Run: headless pygame with SDL's dummy video driver; simulated clock (each Clock.tick advances the game by its frame time, no real sleeping); random seed 0; keys injected as events and as key.get_pressed() state; no mouse input.
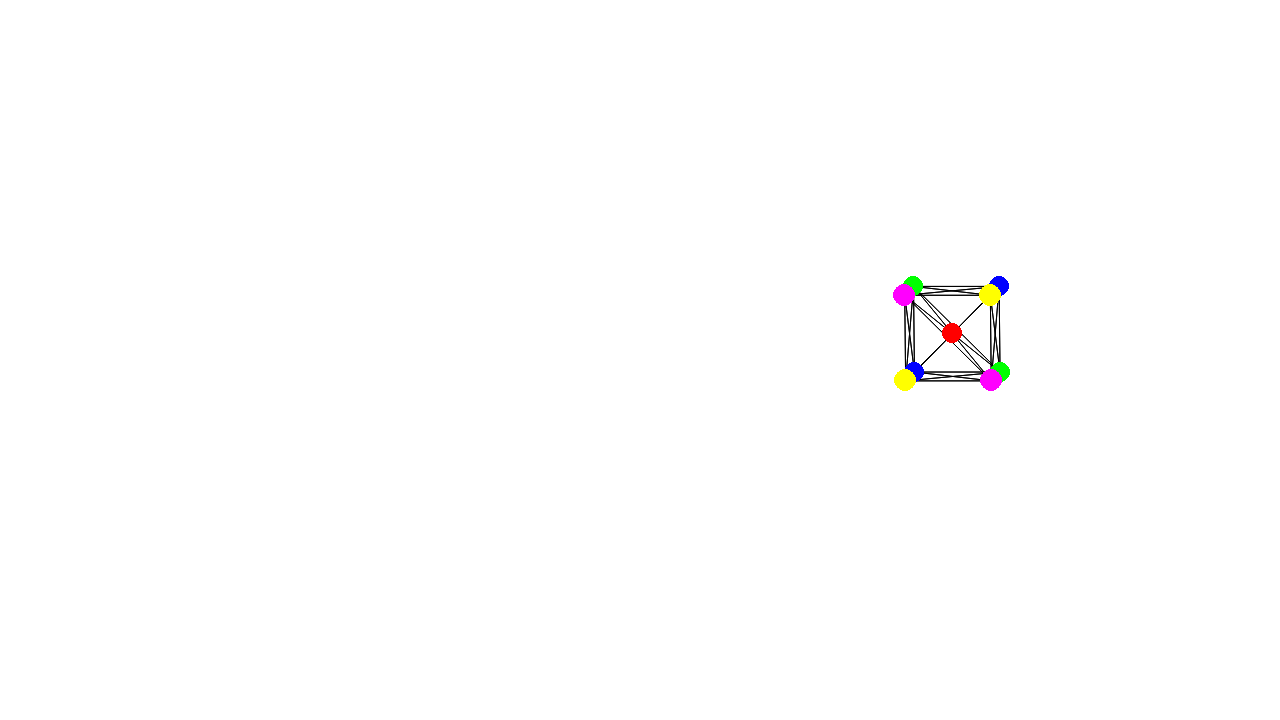
Frame 1 of 4 · flips 1–60 · no input
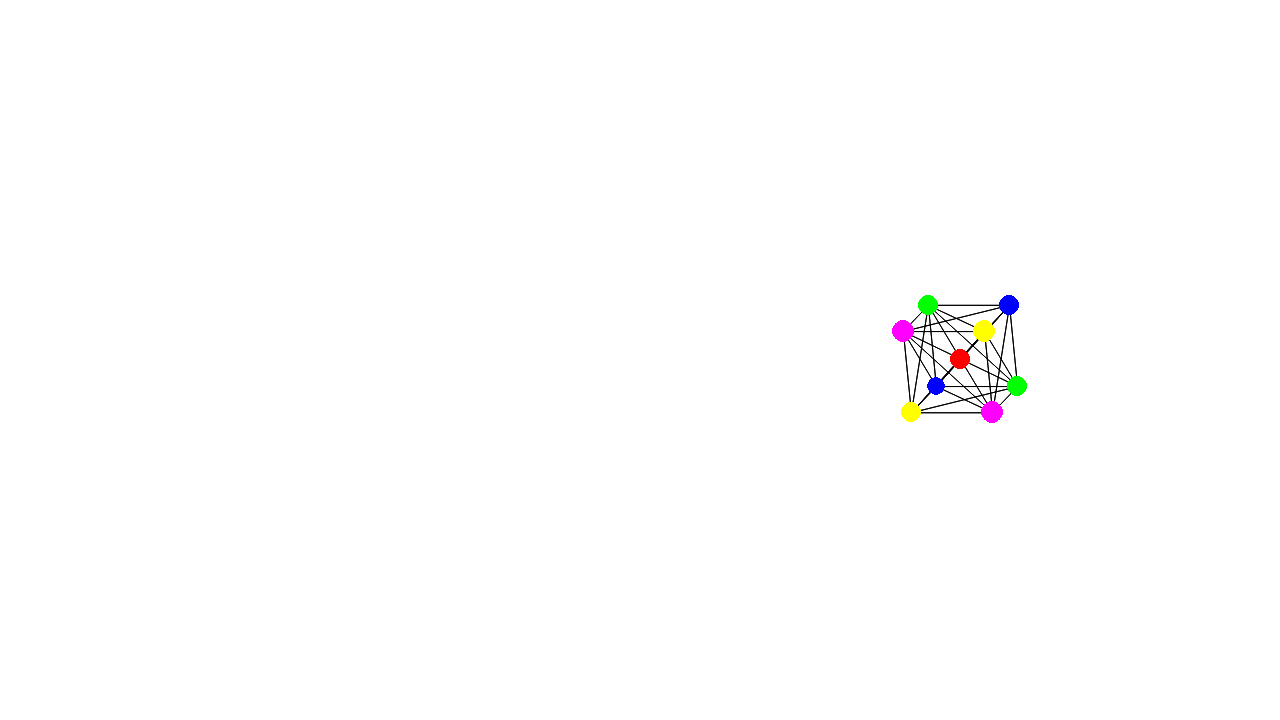
Frame 2 of 4 · flips 61–180 · tapped SPACE, RETURN · held RIGHT (→), D
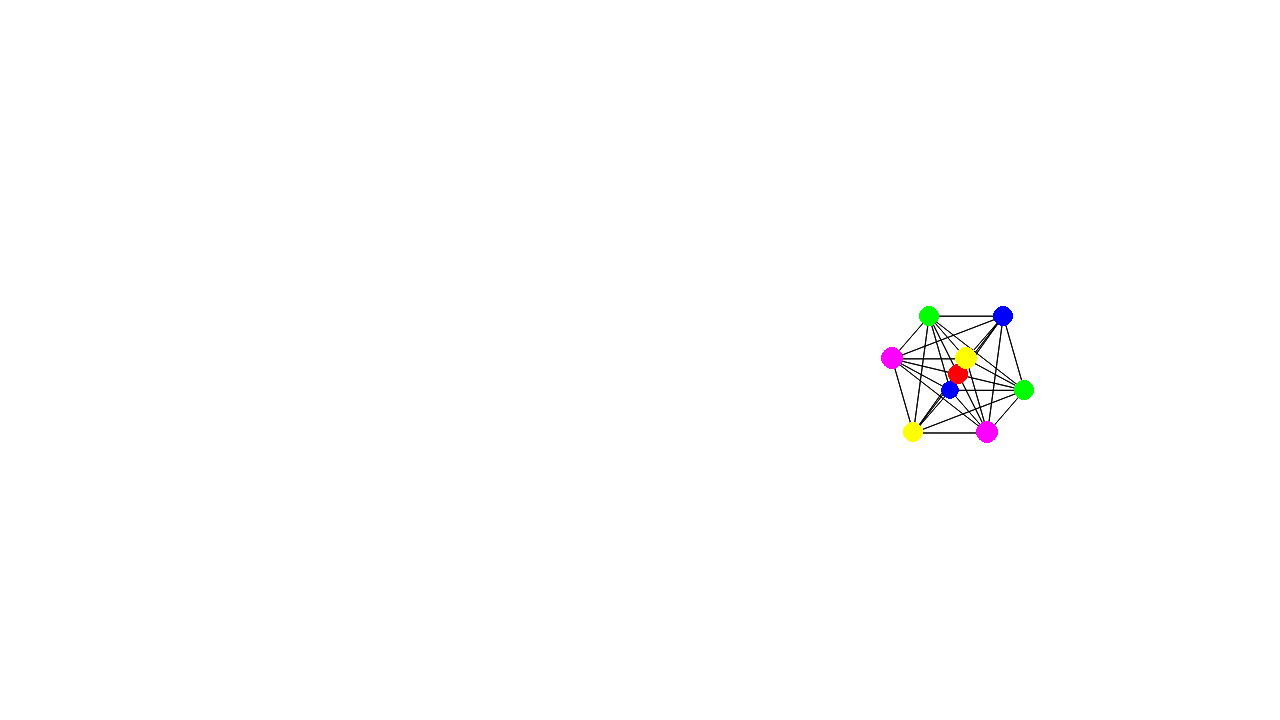
Frame 3 of 4 · flips 181–300 · held DOWN (↓), S
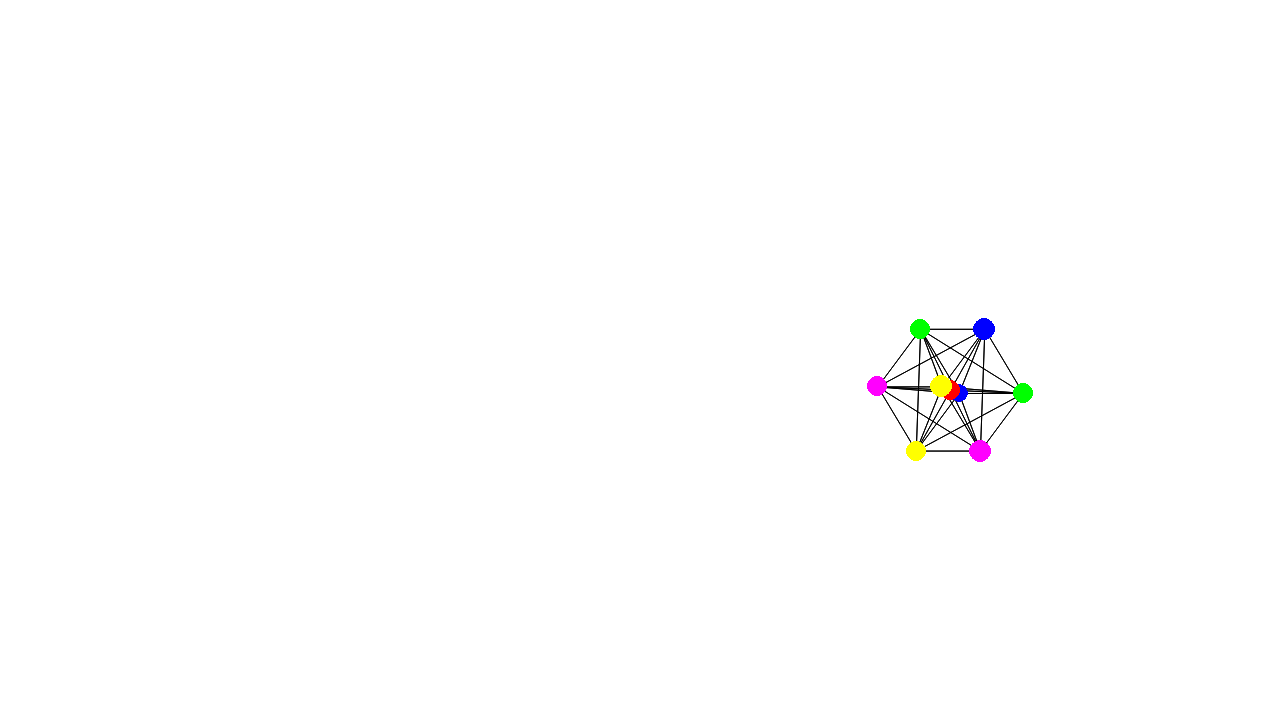
Frame 4 of 4 · flips 301–420 · held LEFT (←), A, UP (↑), W

The pygame program that drew these frames:

import math
import time

import pygame
from pygame.math import Vector3 as vec3

pygame.init()
screen = pygame.display.set_mode((1280, 720))

all_points = pygame.sprite.LayeredUpdates()

# ---------- Constants ---------- #
W = 1280
H = 720

RED = (255, 0, 0)
ORANGE = (255, 165, 0)
YELLOW = (255, 255, 0)
GREEN = (0, 255, 0)
BLUE = (0, 0, 255)
PURPLE = (255, 0, 254)
BLACK = (0, 0, 0)
WHITE = (255, 255, 255)


class PointBase(pygame.sprite.Sprite):
    def __init__(self, x, y, z, size=32):
        super().__init__()
        self.size = size
        self.true_size = size
        self.pos = vec3(x, y, z)

    def scale_to_depth(self) -> None:
        try:
            self.size = self.true_size * (0.5 * W / self.pos.z)
        except ZeroDivisionError:
            self.size = 1280
        all_points.change_layer(self, 1280 - self.pos.z)  # noqa


class CenterOfMass(pygame.sprite.Sprite):
    def __init__(self, x, y, z, size=32):
        super().__init__()
        self.layer = 1
        all_points.add(self)  # noqa

        self.verts = []  # noqa

        self.true_size = size
        self.size = size
        self.pos = vec3(x, y, z)
        self.angle = [0, 0, 0]

        self.rect = pygame.Rect(self.pos.x, self.pos.y, self.size, self.size)
        self.image = pygame.Surface((size, size))

    def rotate(self, x_rate, y_rate, z_rate) -> None:
        """Rotates the object and its children along any of its 3 axes of rotation

        :param x_rate: The rate to rotate the object along the x-axis
        :param y_rate: The rate to rotate the object along the y-axis
        :param z_rate: The rate to rotate the object along the z-axis
        :return: None
        """
        vert: vec3
        for vert in self.verts:
            new_pos: vec3 = vert.pos_offset.copy()
            new_pos.rotate_x_ip(self.angle[0])
            new_pos.rotate_y_ip(self.angle[1])
            new_pos.rotate_z_ip(self.angle[2])
            vert.pos = self.pos + new_pos * (0.5 * W / self.pos.z)  # Multiplier potentially incorrect

        self.angle[0] += x_rate
        self.angle[1] += y_rate
        self.angle[2] += z_rate

    def generate_mesh(self):
        for vert1 in self.verts:
            for vert2 in [v for v in self.verts if v is not vert1]:
                pygame.draw.aaline(screen, BLACK, (vert1.pos.x, vert1.pos.y), (vert2.pos.x, vert2.pos.y))

    def update(self):
        # Adjusting size for depth illusion
        try:
            self.size = self.true_size * (0.5 * W / self.pos.z)
        except ZeroDivisionError:
            self.size = 1280

        self.image = pygame.Surface((self.size, self.size))
        self.image.fill((255, 0, 255))
        pygame.draw.circle(self.image, (255, 0, 0),
                           (self.image.get_width() // 2, self.image.get_height() // 2), self.size // 2)
        self.image.set_colorkey((255, 0, 255))

        self.rect = self.image.get_rect()
        self.rect.center = (self.pos.x, self.pos.y)

        all_points.change_layer(self, 1280 - self.pos.z)  # noqa

        self.generate_mesh()

        self.pos.x = W / 2 + math.cos(time.time()) * W / 4
        self.pos.z = W / 2 + math.cos(time.time()) * W / 4
        self.pos.y = H / 2 + math.sin(time.time()) * H / 6


class Vertex(pygame.sprite.Sprite):
    def __init__(self, com: CenterOfMass, x, y, z, size=64, color=BLACK):
        super().__init__()
        self.layer = 2
        all_points.add(self)  # noqa

        self.parent = com

        self.true_size = size
        self.size = size
        self.pos = vec3(com.pos.x + x, com.pos.y + y, com.pos.z + z)
        self.pos_offset = vec3(x, y, z)

        self.rect = pygame.Rect(self.pos.x, self.pos.y, self.size, self.size)
        self.image = pygame.Surface((16, 16))
        self.color = color

    def update(self):
        # Adjusting size for depth illusion
        try:
            self.size = self.true_size * (0.5 * W / self.pos.z)
        except ZeroDivisionError:
            self.size = 1280

        self.image = pygame.Surface((self.size, self.size))
        self.image.fill((255, 0, 255, 0))
        pygame.draw.circle(self.image, self.color,
                           (self.image.get_width() // 2, self.image.get_height() // 2), self.size // 2)
        self.image.set_colorkey((255, 0, 255))

        self.rect = self.image.get_rect()
        self.rect.center = (self.pos.x, self.pos.y)

        all_points.change_layer(self, 1280 - self.pos.z)  # noqa


def main():
    com = CenterOfMass(W/2, H/2, W/2)

    com.verts.append(Vertex(com, 64, 64, 64, 32, GREEN))
    com.verts.append(Vertex(com, -64, -64, 64, 32, GREEN))
    com.verts.append(Vertex(com, 64, -64, 64, 32, BLUE))
    com.verts.append(Vertex(com, -64, 64, 64, 32, BLUE))

    com.verts.append(Vertex(com, 64, 64, -64, 32, PURPLE))
    com.verts.append(Vertex(com, -64, -64, -64, 32, PURPLE))
    com.verts.append(Vertex(com, 64, -64, -64, 32, YELLOW))
    com.verts.append(Vertex(com, -64, 64, -64, 32, YELLOW))

    running = True
    while running:
        for event in pygame.event.get():
            if event.type == pygame.QUIT:
                running = False

        com.rotate(0.1, 0.1, 0)

        screen.fill((255, 255, 255))

        all_points.update()
        all_points.draw(screen)

        pygame.display.flip()


if __name__ == '__main__':
    main()
